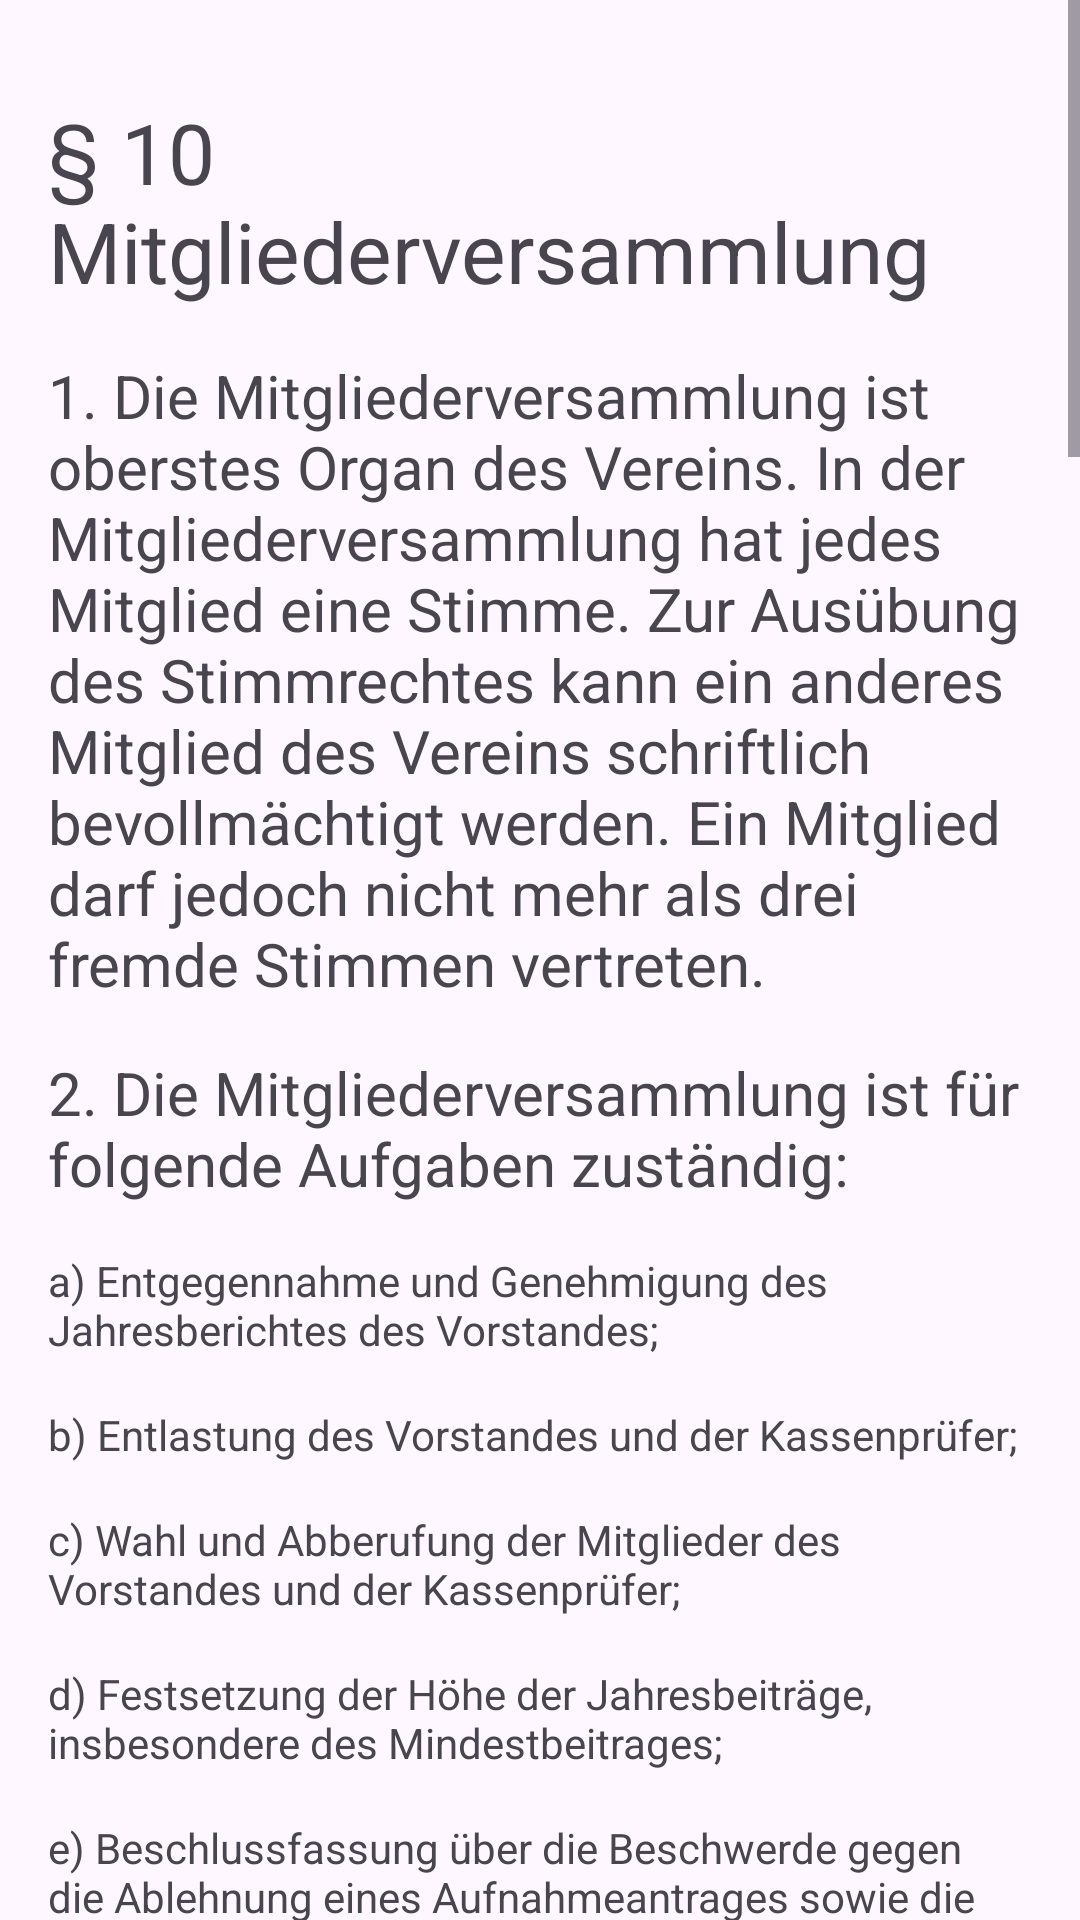

Write the Android layout XML for this screen, with the resource values it uses.
<!-- AndroidManifest.xml: application theme Theme.ToBeMobile -->
<!-- res/layout/fragment_fiftieth.xml -->
<?xml version="1.0" encoding="utf-8"?>
<ScrollView xmlns:android="http://schemas.android.com/apk/res/android"
    xmlns:tools="http://schemas.android.com/tools"
    android:layout_width="match_parent"
    android:layout_height="wrap_content"
    tools:context=".pages.satzung.FiftiethFragment">

    <LinearLayout
        android:layout_width="match_parent"
        android:layout_height="wrap_content"
        android:orientation="vertical"
        android:gravity="center"
        android:padding="16dp">

        <TextView
            android:textIsSelectable="true"
            android:layout_width="wrap_content"
            android:layout_height="wrap_content"
            android:layout_marginTop="16dp"
            android:textSize="@dimen/h2"
            android:text="@string/t20_10_h" />

        <TextView
            android:textIsSelectable="true"
            android:layout_width="wrap_content"
            android:layout_height="wrap_content"
            android:layout_marginTop="16dp"
            android:textSize="@dimen/h1"
            android:text="@string/t20_10_1_h" />

        <TextView
            android:textIsSelectable="true"
            android:layout_width="wrap_content"
            android:layout_height="wrap_content"
            android:layout_marginTop="16dp"
            android:textSize="@dimen/h1"
            android:text="@string/t20_10_2_h" />

        <TextView
            android:textIsSelectable="true"
            android:layout_width="wrap_content"
            android:layout_height="wrap_content"
            android:layout_marginTop="16dp"
            android:layout_gravity="start"
            android:text="@string/t20_10_2_1_h" />

        <TextView
            android:textIsSelectable="true"
            android:layout_width="wrap_content"
            android:layout_height="wrap_content"
            android:layout_marginTop="16dp"
            android:layout_gravity="start"
            android:text="@string/t20_10_2_2_h" />

        <TextView
            android:textIsSelectable="true"
            android:layout_width="wrap_content"
            android:layout_height="wrap_content"
            android:layout_marginTop="16dp"
            android:layout_gravity="start"
            android:text="@string/t20_10_2_3_h" />

        <TextView
            android:textIsSelectable="true"
            android:layout_width="wrap_content"
            android:layout_height="wrap_content"
            android:layout_marginTop="16dp"
            android:layout_gravity="start"
            android:text="@string/t20_10_2_4_h" />

        <TextView
            android:textIsSelectable="true"
            android:layout_width="wrap_content"
            android:layout_height="wrap_content"
            android:layout_marginTop="16dp"
            android:layout_gravity="start"
            android:text="@string/t20_10_2_5_h" />

        <TextView
            android:textIsSelectable="true"
            android:layout_width="wrap_content"
            android:layout_height="wrap_content"
            android:layout_marginTop="16dp"
            android:layout_gravity="start"
            android:text="@string/t20_10_2_6_h" />

        <TextView
            android:textIsSelectable="true"
            android:layout_width="wrap_content"
            android:layout_height="wrap_content"
            android:layout_marginTop="16dp"
            android:layout_gravity="start"
            android:text="@string/t20_10_2_7_h" />

        <TextView
            android:textIsSelectable="true"
            android:layout_width="wrap_content"
            android:layout_height="wrap_content"
            android:layout_marginTop="16dp"
            android:textSize="@dimen/h1"
            android:text="@string/t20_10_3_h" />

        <TextView
            android:textIsSelectable="true"
            android:layout_width="wrap_content"
            android:layout_height="wrap_content"
            android:layout_marginTop="16dp"
            android:textSize="@dimen/h1"
            android:text="@string/t20_10_4_h" />

        <TextView
            android:textIsSelectable="true"
            android:layout_width="wrap_content"
            android:layout_height="wrap_content"
            android:layout_marginTop="16dp"
            android:textSize="@dimen/h1"
            android:text="@string/t20_10_5_h" />

        <TextView
            android:textIsSelectable="true"
            android:layout_width="wrap_content"
            android:layout_height="wrap_content"
            android:layout_marginTop="16dp"
            android:textSize="@dimen/h1"
            android:text="@string/t20_10_6_h" />

        <TextView
            android:textIsSelectable="true"
            android:layout_width="wrap_content"
            android:layout_height="wrap_content"
            android:layout_marginTop="16dp"
            android:textSize="@dimen/h1"
            android:text="@string/t20_10_7_h" />

        <TextView
            android:textIsSelectable="true"
            android:layout_width="wrap_content"
            android:layout_height="wrap_content"
            android:layout_marginTop="16dp"
            android:textSize="@dimen/h1"
            android:text="@string/t20_10_8_h" />

        <TextView
            android:textIsSelectable="true"
            android:layout_width="wrap_content"
            android:layout_height="wrap_content"
            android:layout_marginTop="16dp"
            android:textSize="@dimen/h1"
            android:text="@string/t20_10_9_h" />
    </LinearLayout>
</ScrollView>
<!-- resources referenced by this layout -->
<resources>
  <dimen name="h1">20sp</dimen>
  <dimen name="h2">28sp</dimen>
  <string name="t20_10_1_h">1. Die Mitgliederversammlung ist oberstes Organ des Vereins. In der Mitgliederversammlung hat
      jedes Mitglied eine Stimme. Zur Ausübung des Stimmrechtes kann ein anderes Mitglied des Vereins
      schriftlich bevollmächtigt werden. Ein Mitglied darf jedoch nicht mehr als drei
          fremde Stimmen vertreten.</string>
  <string name="t20_10_2_1_h">a) Entgegennahme und Genehmigung des Jahresberichtes des Vorstandes;</string>
  <string name="t20_10_2_2_h">b) Entlastung des Vorstandes und der Kassenprüfer;</string>
  <string name="t20_10_2_3_h">c) Wahl und Abberufung der Mitglieder des Vorstandes und der Kassenprüfer;</string>
  <string name="t20_10_2_4_h">d) Festsetzung der Höhe der Jahresbeiträge, insbesondere des Mindestbeitrages;</string>
  <string name="t20_10_2_5_h">e) Beschlussfassung über die Beschwerde gegen die Ablehnung eines Aufnahmeantrages sowie die
          Berufung gegen einen Ausscheidungsbeschluss durch den Vorstand;</string>
  <string name="t20_10_2_6_h">f) Ernennung von Ehrenmitgliedern;</string>
  <string name="t20_10_2_7_h">g) Beschlussfassung über die grundlegenden Entscheidungen für die Förderpolitik des Vereins.</string>
  <string name="t20_10_2_h">2. Die Mitgliederversammlung ist für folgende Aufgaben zuständig:</string>
  <string name="t20_10_3_h">3. Die Einberufung der Mitgliederversammlung erfolgt durch den 1. Vorsitzenden, bei dessen
      Verhinderung durch den 2. Vorsitzenden. Die Einberufung muss mindestens zwei Wochen vor dem Tag
      der Versammlung unter Angabe der Tagesanordnung schriftlich erfolgen. Die
          Frist beginnt mit dem auf die Absendung der Einberufung folgenden Tag.</string>
  <string name="t20_10_4_h">4. Es kann jedes Mitglied beim Vorstand schriftlich die Ergänzung der Tagesordnung um weitere
      Angelegenheiten – nicht jedoch Satzungsänderungen – beantragen. Die Tagesanordnung ist zu Beginn
      der Mitgliederversammlung durch den Versammlungsleiter
      entsprechend zu ergänzen. Über Anträge auf Ergänzung der Tagesanordnung, die erst in der
      Mitgliederversammlung gestellt werden, beschließt die Mitgliederversammlung. Zur Annahme des
          Antrages ist eine Mehrheit von ¼ der abgegebenen gültigen Stimmen erforderlich.</string>
  <string name="t20_10_6_h">6. Über jede Mitgliederversammlung ist ein Protokoll zu errichten, das vom jeweiligen
      Versammlungsleiter und dem Protokollführer zu unterzeichnen ist und von dem jedem Mitglied eine
          Abschrift an die zuletzt bekannte Anschrift oder per E-Mail zu übersenden ist.</string>
  <string name="t20_10_7_h">7. Eine außerordentliche Mitgliederversammlung ist einzuberufen, wenn es das Vereinsinteresse
      erfordert oder die Einberufung von 40 % der Mitglieder unter Angabe des Grundes schriftlich
          verlangt wird. Sie muss innerhalb einer Woche einberufen werden.</string>
  <string name="t20_10_8_h">8. Mitgliederversammlungen finden online via Skype z. B. statt, der Versand der Einladungen
          erfolgt digital per E-Mail.</string>
  <string name="t20_10_9_h">9. Außerordentliche Mitgliederversammlungen
          Hier müssen mindestens 5 Mitglieder anwesend sein, um eine Beschlussfähigkeit zu bewirken.</string>
  <string name="t20_10_h">§ 10 Mitgliederversammlung</string>
</resources>
